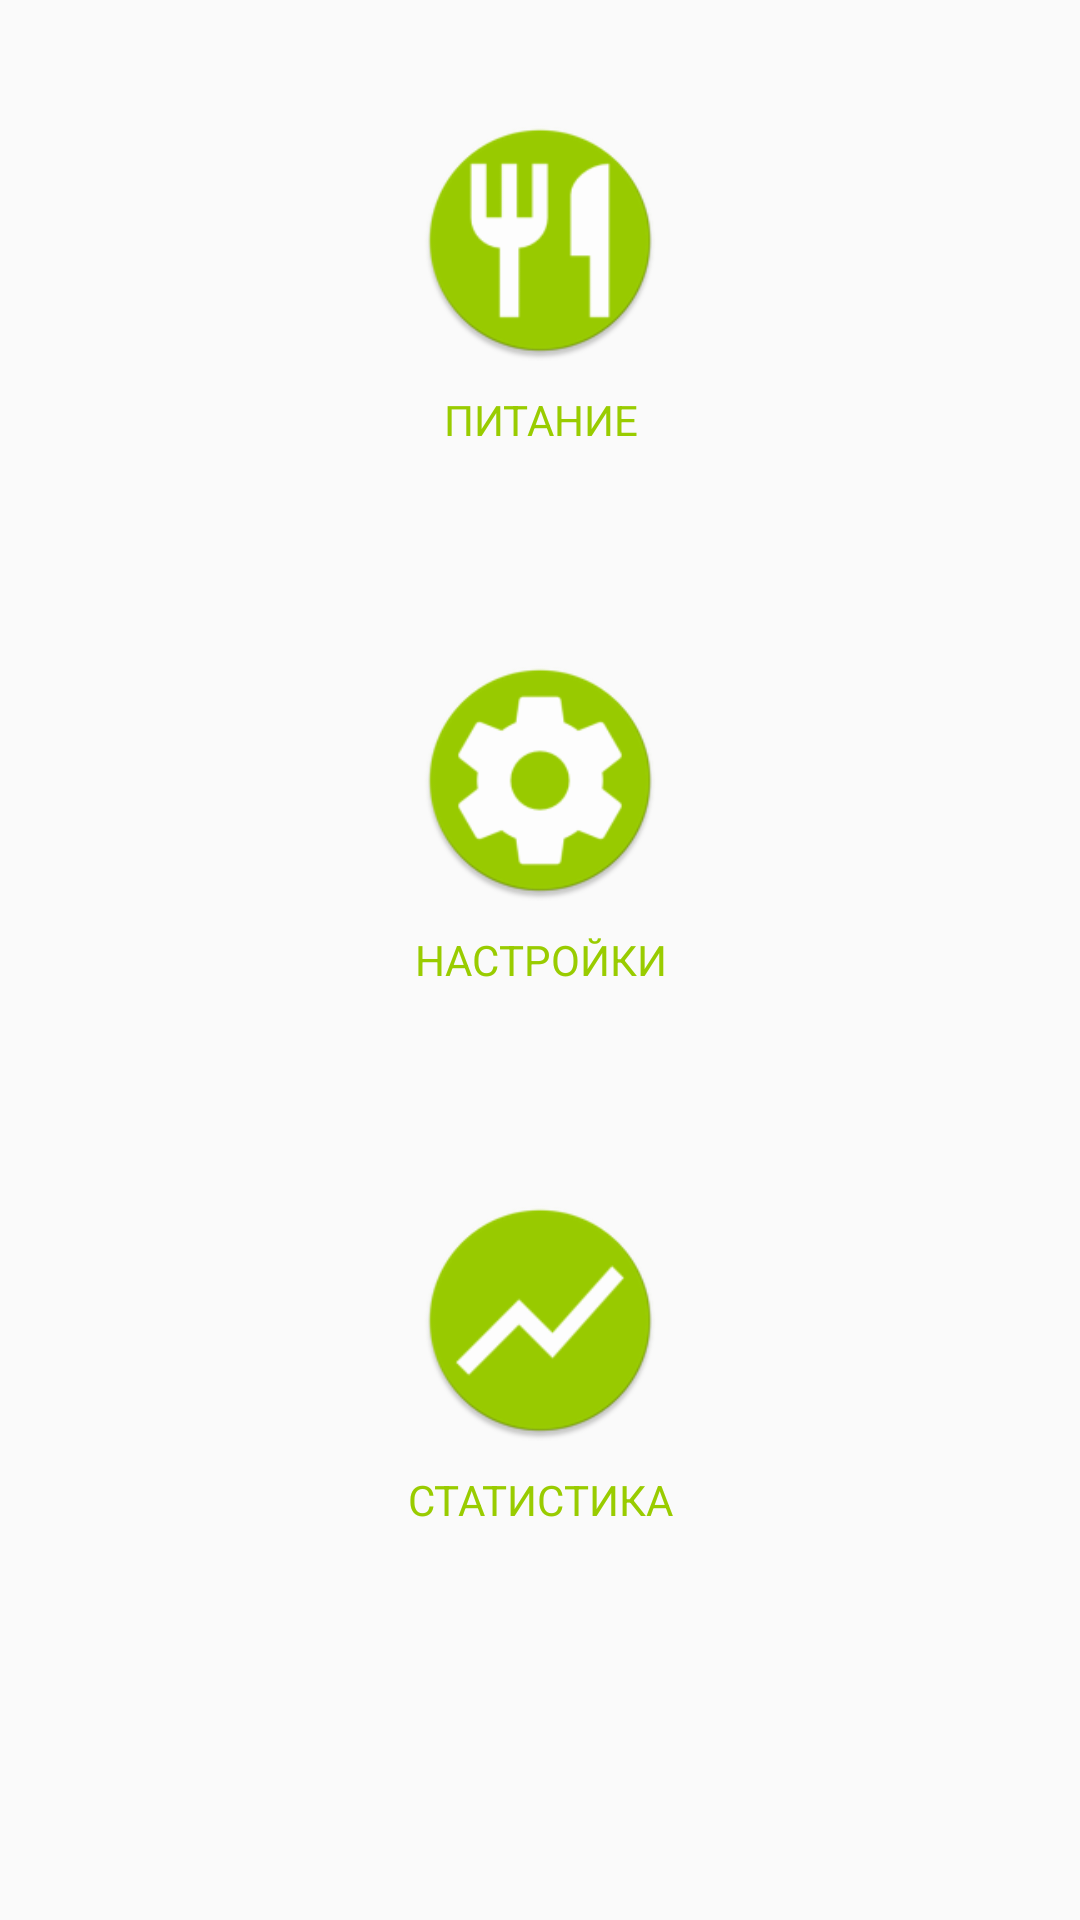

Layout XML and referenced resources for this Android screen:
<!-- AndroidManifest.xml: application theme AppTheme -->
<!-- res/layout/content_main.xml -->
<?xml version="1.0" encoding="utf-8"?>
<android.support.constraint.ConstraintLayout xmlns:android="http://schemas.android.com/apk/res/android"
    xmlns:app="http://schemas.android.com/apk/res-auto"
    xmlns:tools="http://schemas.android.com/tools"
    android:id="@+id/content_main"
    android:layout_width="match_parent"
    android:layout_height="match_parent"
    android:orientation="vertical"
    app:layout_behavior="@string/appbar_scrolling_view_behavior"
    tools:showIn="@layout/app_bar_main">

    <LinearLayout
        android:id="@+id/linearLayout2"
        android:layout_width="0dp"
        android:layout_height="0dp"
        android:layout_marginBottom="90dp"
        android:orientation="vertical"
        android:paddingTop="10dp"
        app:layout_constraintBottom_toBottomOf="parent"
        app:layout_constraintEnd_toEndOf="parent"
        app:layout_constraintStart_toStartOf="parent"
        app:layout_constraintTop_toTopOf="parent">

        <LinearLayout
            android:layout_width="match_parent"
            android:layout_height="match_parent"
            android:layout_weight="1"
            android:orientation="vertical">

            <ImageView
                android:id="@+id/foodButtonImageView"
                android:layout_width="80dp"
                android:layout_height="80dp"
                android:layout_gravity="center"
                android:layout_weight="1"
                android:paddingTop="20dp"
                app:srcCompat="@mipmap/food_button" />

            <TextView
                android:id="@+id/textView12"
                android:layout_width="match_parent"
                android:layout_height="wrap_content"
                android:layout_weight="1"
                android:gravity="top|center"
                android:text="ПИТАНИЕ"
                android:textColor="@android:color/holo_green_light" />

        </LinearLayout>

        <LinearLayout
            android:layout_width="match_parent"
            android:layout_height="match_parent"
            android:layout_weight="1"
            android:orientation="vertical">

            <ImageView
                android:id="@+id/settingsButtonImageView"
                android:layout_width="80dp"
                android:layout_height="80dp"
                android:layout_gravity="center"
                android:layout_weight="1"
                android:paddingTop="20dp"
                app:srcCompat="@mipmap/settings_button" />

            <TextView
                android:id="@+id/textView16"
                android:layout_width="match_parent"
                android:layout_height="wrap_content"
                android:layout_weight="1"
                android:gravity="top|center"
                android:text="НАСТРОЙКИ"
                android:textColor="@android:color/holo_green_light" />
        </LinearLayout>

        <LinearLayout
            android:layout_width="match_parent"
            android:layout_height="match_parent"
            android:layout_weight="1"
            android:orientation="vertical">

            <ImageView
                android:id="@+id/statisticsButtonImageView"
                android:layout_width="80dp"
                android:layout_height="80dp"
                android:layout_gravity="center"
                android:layout_weight="1"
                android:paddingTop="20dp"
                app:srcCompat="@mipmap/statistics_button" />

            <TextView
                android:id="@+id/textView17"
                android:layout_width="match_parent"
                android:layout_height="wrap_content"
                android:layout_weight="1"
                android:gravity="top|center"
                android:text="СТАТИСТИКА"
                android:textColor="@android:color/holo_green_light" />
        </LinearLayout>

    </LinearLayout>

</android.support.constraint.ConstraintLayout>
<!-- res/layout/app_bar_main.xml (included above) -->
<?xml version="1.0" encoding="utf-8"?>
<android.support.design.widget.CoordinatorLayout xmlns:android="http://schemas.android.com/apk/res/android"
xmlns:app="http://schemas.android.com/apk/res-auto"
xmlns:tools="http://schemas.android.com/tools"
android:layout_width="match_parent"
android:layout_height="match_parent"
tools:context="com.sauno.androiddeveloper.chewstudiodemo.MainActivity">


<android.support.design.widget.AppBarLayout
    android:layout_width="match_parent"
    android:layout_height="wrap_content"
    android:theme="@style/AppTheme.AppBarOverlay">

    <android.support.v7.widget.Toolbar
        android:id="@+id/toolbar"
        android:layout_width="match_parent"
        android:layout_height="?attr/actionBarSize"
        android:background="?attr/colorPrimary"
        app:popupTheme="@style/AppTheme.PopupOverlay" />

</android.support.design.widget.AppBarLayout>

<include layout="@layout/content_main" />

</android.support.design.widget.CoordinatorLayout>
<!-- resources referenced by this layout -->
<resources>
  <!-- mipmap food_button: png bitmap (mipmap-hdpi, 2971 bytes) -->
  <!-- mipmap settings_button: png bitmap (mipmap-hdpi, 3054 bytes) -->
  <!-- mipmap statistics_button: png bitmap (mipmap-hdpi, 3056 bytes) -->
  <style name="AppTheme.AppBarOverlay" parent="ThemeOverlay.AppCompat.Dark.ActionBar" />
  <style name="AppTheme.PopupOverlay" parent="ThemeOverlay.AppCompat.Light" />
  <style name="AppTheme" parent="Theme.AppCompat.Light.DarkActionBar">
          
          <item name="colorPrimary">@android:color/holo_green_light</item>
          <item name="colorPrimaryDark">@android:color/black</item>
          <item name="colorAccent">@android:color/holo_green_light</item>
          <item name="android:windowContentOverlay">@null</item>
      </style>
</resources>
